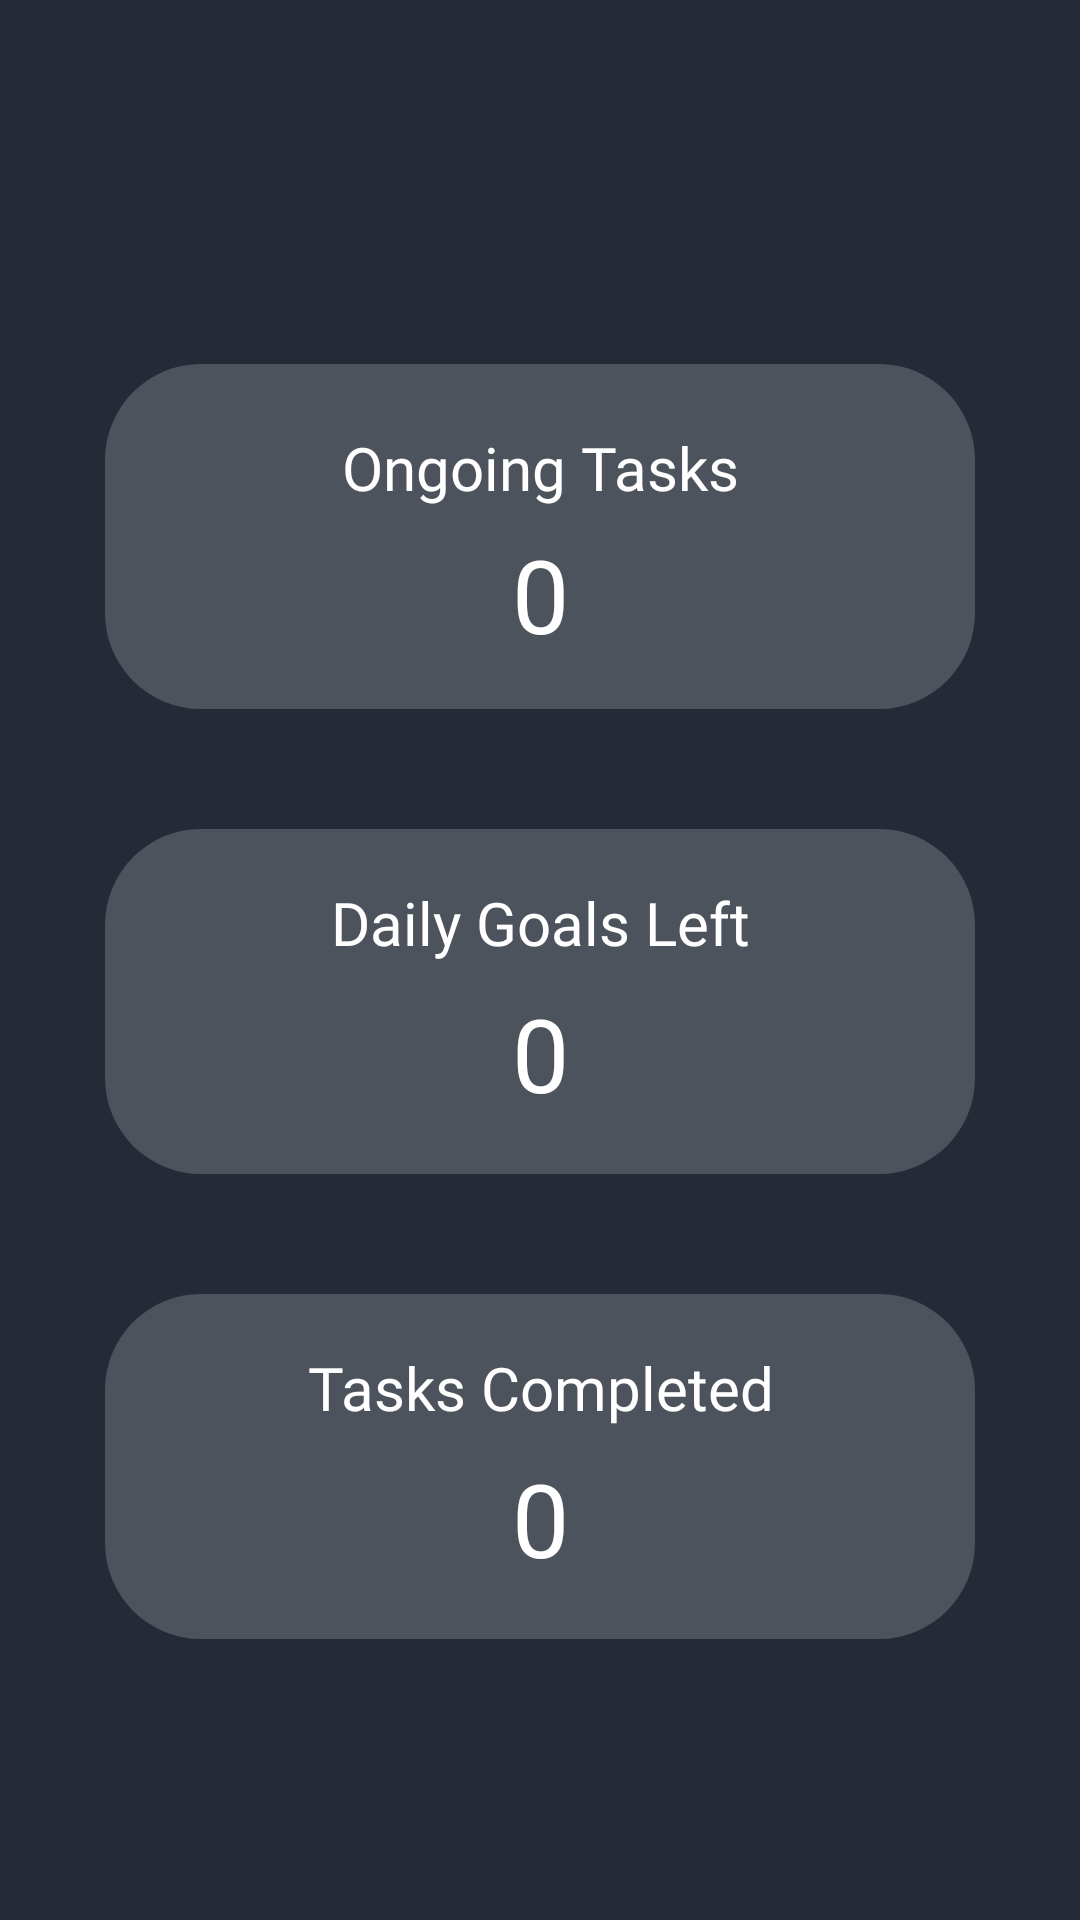

Here is an Android app screen rendered from its layout file. Give the layout XML and the strings, colors and styles it references.
<!-- AndroidManifest.xml: application theme Theme.HabitApp -->
<!-- res/layout/fragment_home.xml -->
<?xml version="1.0" encoding="utf-8"?>
<FrameLayout xmlns:android="http://schemas.android.com/apk/res/android"
    xmlns:tools="http://schemas.android.com/tools"
    xmlns:app="http://schemas.android.com/apk/res-auto"
    android:layout_width="match_parent"
    android:layout_height="match_parent"
    tools:context=".HomeFragment">

    <androidx.constraintlayout.widget.ConstraintLayout
        android:layout_width="match_parent"
        android:layout_height="match_parent"
        android:background="@color/grey">

        <TextView
            android:id="@+id/welcome_message"
            android:layout_width="match_parent"
            android:layout_height="wrap_content"
            android:layout_marginTop="40dp"
            android:layout_marginStart="60dp"
            android:fontFamily="@font/roboto_bold"
            android:textColor="@color/white"
            android:textSize="24sp"
            app:layout_constraintBottom_toBottomOf="parent"
            app:layout_constraintEnd_toStartOf="@+id/settings_button"
            app:layout_constraintHorizontal_bias="0.0"
            app:layout_constraintStart_toStartOf="parent"
            app:layout_constraintTop_toTopOf="parent"
            app:layout_constraintVertical_bias="0.0" />

        <TextView
            android:id="@+id/current_date"
            android:layout_width="match_parent"
            android:layout_height="wrap_content"
            android:fontFamily="@font/roboto"
            android:textColor="#939393"
            android:textSize="14sp"
            android:layout_marginStart="60dp"
            app:layout_constraintBottom_toBottomOf="parent"
            app:layout_constraintEnd_toStartOf="@+id/settings_button"
            app:layout_constraintTop_toBottomOf="@+id/welcome_message"
            app:layout_constraintVertical_bias="0.0" />

        <TextView
            android:id="@+id/top_box"
            android:layout_width="match_parent"
            android:layout_height="115dp"
            android:layout_marginLeft="35dp"
            android:layout_marginRight="35dp"
            android:layout_marginTop="30dp"
            android:background="@drawable/rounded_box"
            app:layout_constraintBottom_toBottomOf="parent"
            app:layout_constraintEnd_toEndOf="parent"
            app:layout_constraintStart_toStartOf="parent"
            app:layout_constraintTop_toBottomOf="@+id/current_date"
            app:layout_constraintVertical_bias="0.0" />

        <TextView
            android:id="@+id/ongoing_tasks"
            android:layout_width="match_parent"
            android:layout_height="wrap_content"
            android:layout_marginTop="0dp"
            android:fontFamily="@font/roboto"
            android:text="@string/ongoing_tasks"
            android:textAlignment="center"
            android:textColor="@color/white"
            android:textSize="20sp"
            app:layout_constraintBottom_toBottomOf="@+id/top_box"
            app:layout_constraintEnd_toEndOf="@+id/top_box"
            app:layout_constraintHorizontal_bias="0.453"
            app:layout_constraintStart_toStartOf="@+id/top_box"
            app:layout_constraintTop_toTopOf="@+id/top_box"
            app:layout_constraintVertical_bias="0.238" />

        <TextView
            android:id="@+id/number_of_ongoing_tasks"
            android:layout_width="match_parent"
            android:layout_height="wrap_content"
            android:layout_marginBottom="10dp"
            android:text="0"
            android:textAlignment="center"
            android:fontFamily="@font/roboto"
            android:textColor="@color/white"
            android:textSize="34sp"
            app:layout_constraintBottom_toBottomOf="@+id/top_box"
            app:layout_constraintEnd_toEndOf="@+id/top_box"
            app:layout_constraintStart_toStartOf="@+id/top_box"
            app:layout_constraintTop_toBottomOf="@+id/ongoing_tasks" />

        <androidx.constraintlayout.widget.ConstraintLayout
            android:id="@+id/left_box"
            android:layout_width="match_parent"
            android:layout_height="115dp"
            android:background="@drawable/rounded_box"
            android:layout_marginStart="35dp"
            android:layout_marginEnd="35dp"
            android:layout_marginTop="40dp"
            app:layout_constraintBottom_toBottomOf="parent"
            app:layout_constraintTop_toBottomOf="@+id/top_box"
            app:layout_constraintVertical_bias="0.0"
            tools:layout_editor_absoluteX="-16dp">

            <TextView
                android:id="@+id/daily_goals"
                android:layout_width="match_parent"
                android:layout_height="wrap_content"
                android:layout_marginTop="10dp"
                android:fontFamily="@font/roboto"
                android:text="@string/daily_goals"
                android:textAlignment="center"
                android:textColor="@color/white"
                android:textSize="20sp"
                app:layout_constraintBottom_toTopOf="@+id/number_of_daily_goals_left"
                app:layout_constraintEnd_toEndOf="parent"
                app:layout_constraintHorizontal_bias="0.0"
                app:layout_constraintStart_toStartOf="parent"
                app:layout_constraintTop_toTopOf="parent" />

            <TextView
                android:id="@+id/number_of_daily_goals_left"
                android:layout_width="match_parent"
                android:layout_height="wrap_content"
                android:layout_marginBottom="10dp"
                android:fontFamily="@font/roboto"
                android:text="0"
                android:textAlignment="center"
                android:textColor="@color/white"
                android:textSize="34sp"
                app:layout_constraintBottom_toBottomOf="parent"
                app:layout_constraintEnd_toEndOf="parent"
                app:layout_constraintHorizontal_bias="0.0"
                app:layout_constraintStart_toStartOf="parent"
                app:layout_constraintTop_toBottomOf="@+id/daily_goals" />

        </androidx.constraintlayout.widget.ConstraintLayout>

        <androidx.constraintlayout.widget.ConstraintLayout
            android:id="@+id/right_box"
            android:layout_width="match_parent"
            android:layout_height="115dp"
            android:layout_marginTop="40dp"
            android:layout_marginStart="35dp"
            android:layout_marginEnd="35dp"
            android:background="@drawable/rounded_box"
            app:layout_constraintBottom_toBottomOf="parent"
            app:layout_constraintTop_toBottomOf="@+id/left_box"
            app:layout_constraintVertical_bias="0.0"
            tools:layout_editor_absoluteX="0dp">

            <TextView
                android:id="@+id/tasks_completed"
                android:layout_width="match_parent"
                android:layout_height="wrap_content"
                android:layout_marginTop="10dp"
                android:fontFamily="@font/roboto"
                android:text="@string/tasks_completed"
                android:textAlignment="center"
                android:textColor="@color/white"
                android:textSize="20sp"
                app:layout_constraintBottom_toTopOf="@+id/number_of_completed_tasks"
                app:layout_constraintEnd_toEndOf="parent"
                app:layout_constraintHorizontal_bias="0.0"
                app:layout_constraintStart_toStartOf="parent"
                app:layout_constraintTop_toTopOf="parent" />

            <TextView
                android:id="@+id/number_of_completed_tasks"
                android:layout_width="match_parent"
                android:layout_height="wrap_content"
                android:layout_marginBottom="10dp"
                android:fontFamily="@font/roboto"
                android:text="0"
                android:textAlignment="center"
                android:textColor="@color/white"
                android:textSize="34sp"
                app:layout_constraintBottom_toBottomOf="parent"
                app:layout_constraintEnd_toEndOf="parent"
                app:layout_constraintHorizontal_bias="0.0"
                app:layout_constraintStart_toStartOf="parent"
                app:layout_constraintTop_toBottomOf="@+id/tasks_completed" />
        </androidx.constraintlayout.widget.ConstraintLayout>

        <Button
            android:id="@+id/settings_button"
            android:layout_width="35dp"
            android:layout_height="35dp"
            android:layout_marginStart="300dp"
            android:layout_marginTop="40dp"
            android:layout_marginEnd="70dp"
            android:layout_marginBottom="21dp"
            android:background="@drawable/ic_settings"
            android:text=""
            app:layout_constraintBottom_toTopOf="@+id/top_box"
            app:layout_constraintEnd_toEndOf="parent"
            app:layout_constraintStart_toStartOf="parent"
            app:layout_constraintTop_toTopOf="parent"
            tools:ignore="SpeakableTextPresentCheck,TouchTargetSizeCheck" />

    </androidx.constraintlayout.widget.ConstraintLayout>
</FrameLayout>
<!-- resources referenced by this layout -->
<resources>
  <color name="grey">#242b36</color>
  <color name="white">#FFFFFFFF</color>
  <!-- drawable ic_settings (drawable) -->
  <vector android:height="24dp" android:tint="#4B4E53"
      android:viewportHeight="24" android:viewportWidth="24"
      android:width="24dp" xmlns:android="http://schemas.android.com/apk/res/android">
      <path android:fillColor="@android:color/white" android:pathData="M19.14,12.94c0.04,-0.3 0.06,-0.61 0.06,-0.94c0,-0.32 -0.02,-0.64 -0.07,-0.94l2.03,-1.58c0.18,-0.14 0.23,-0.41 0.12,-0.61l-1.92,-3.32c-0.12,-0.22 -0.37,-0.29 -0.59,-0.22l-2.39,0.96c-0.5,-0.38 -1.03,-0.7 -1.62,-0.94L14.4,2.81c-0.04,-0.24 -0.24,-0.41 -0.48,-0.41h-3.84c-0.24,0 -0.43,0.17 -0.47,0.41L9.25,5.35C8.66,5.59 8.12,5.92 7.63,6.29L5.24,5.33c-0.22,-0.08 -0.47,0 -0.59,0.22L2.74,8.87C2.62,9.08 2.66,9.34 2.86,9.48l2.03,1.58C4.84,11.36 4.8,11.69 4.8,12s0.02,0.64 0.07,0.94l-2.03,1.58c-0.18,0.14 -0.23,0.41 -0.12,0.61l1.92,3.32c0.12,0.22 0.37,0.29 0.59,0.22l2.39,-0.96c0.5,0.38 1.03,0.7 1.62,0.94l0.36,2.54c0.05,0.24 0.24,0.41 0.48,0.41h3.84c0.24,0 0.44,-0.17 0.47,-0.41l0.36,-2.54c0.59,-0.24 1.13,-0.56 1.62,-0.94l2.39,0.96c0.22,0.08 0.47,0 0.59,-0.22l1.92,-3.32c0.12,-0.22 0.07,-0.47 -0.12,-0.61L19.14,12.94zM12,15.6c-1.98,0 -3.6,-1.62 -3.6,-3.6s1.62,-3.6 3.6,-3.6s3.6,1.62 3.6,3.6S13.98,15.6 12,15.6z"/>
  </vector>
  <!-- drawable rounded_box (drawable) -->
  <?xml version="1.0" encoding="utf-8"?>
  <shape
      xmlns:android="http://schemas.android.com/apk/res/android"
      android:shape="rectangle">
      <solid android:color="@color/transparent" />
      <corners android:radius="32dp" />
  </shape>
  <string name="daily_goals">Daily Goals Left</string>
  <string name="ongoing_tasks">Ongoing Tasks</string>
  <string name="tasks_completed">Tasks Completed</string>
  <style name="Theme.HabitApp" parent="Theme.MaterialComponents.NoActionBar">
          
          <item name="colorPrimary">@color/white</item>
          <item name="colorPrimaryVariant">@color/purple_700</item>
          <item name="colorOnPrimary">@color/white</item>
          
          <item name="colorSecondary">@color/teal_200</item>
          <item name="colorSecondaryVariant">@color/teal_700</item>
          <item name="colorOnSecondary">@color/black</item>
          
          <item name="android:windowTranslucentStatus">true</item>
          <item name="android:windowTranslucentNavigation">true</item>
  
          
      </style>
  <color name="transparent">#30ffffff</color>
  <color name="purple_700">#FF3700B3</color>
  <color name="teal_200">#FF03DAC5</color>
  <color name="teal_700">#FF018786</color>
  <color name="black">#FF000000</color>
</resources>
